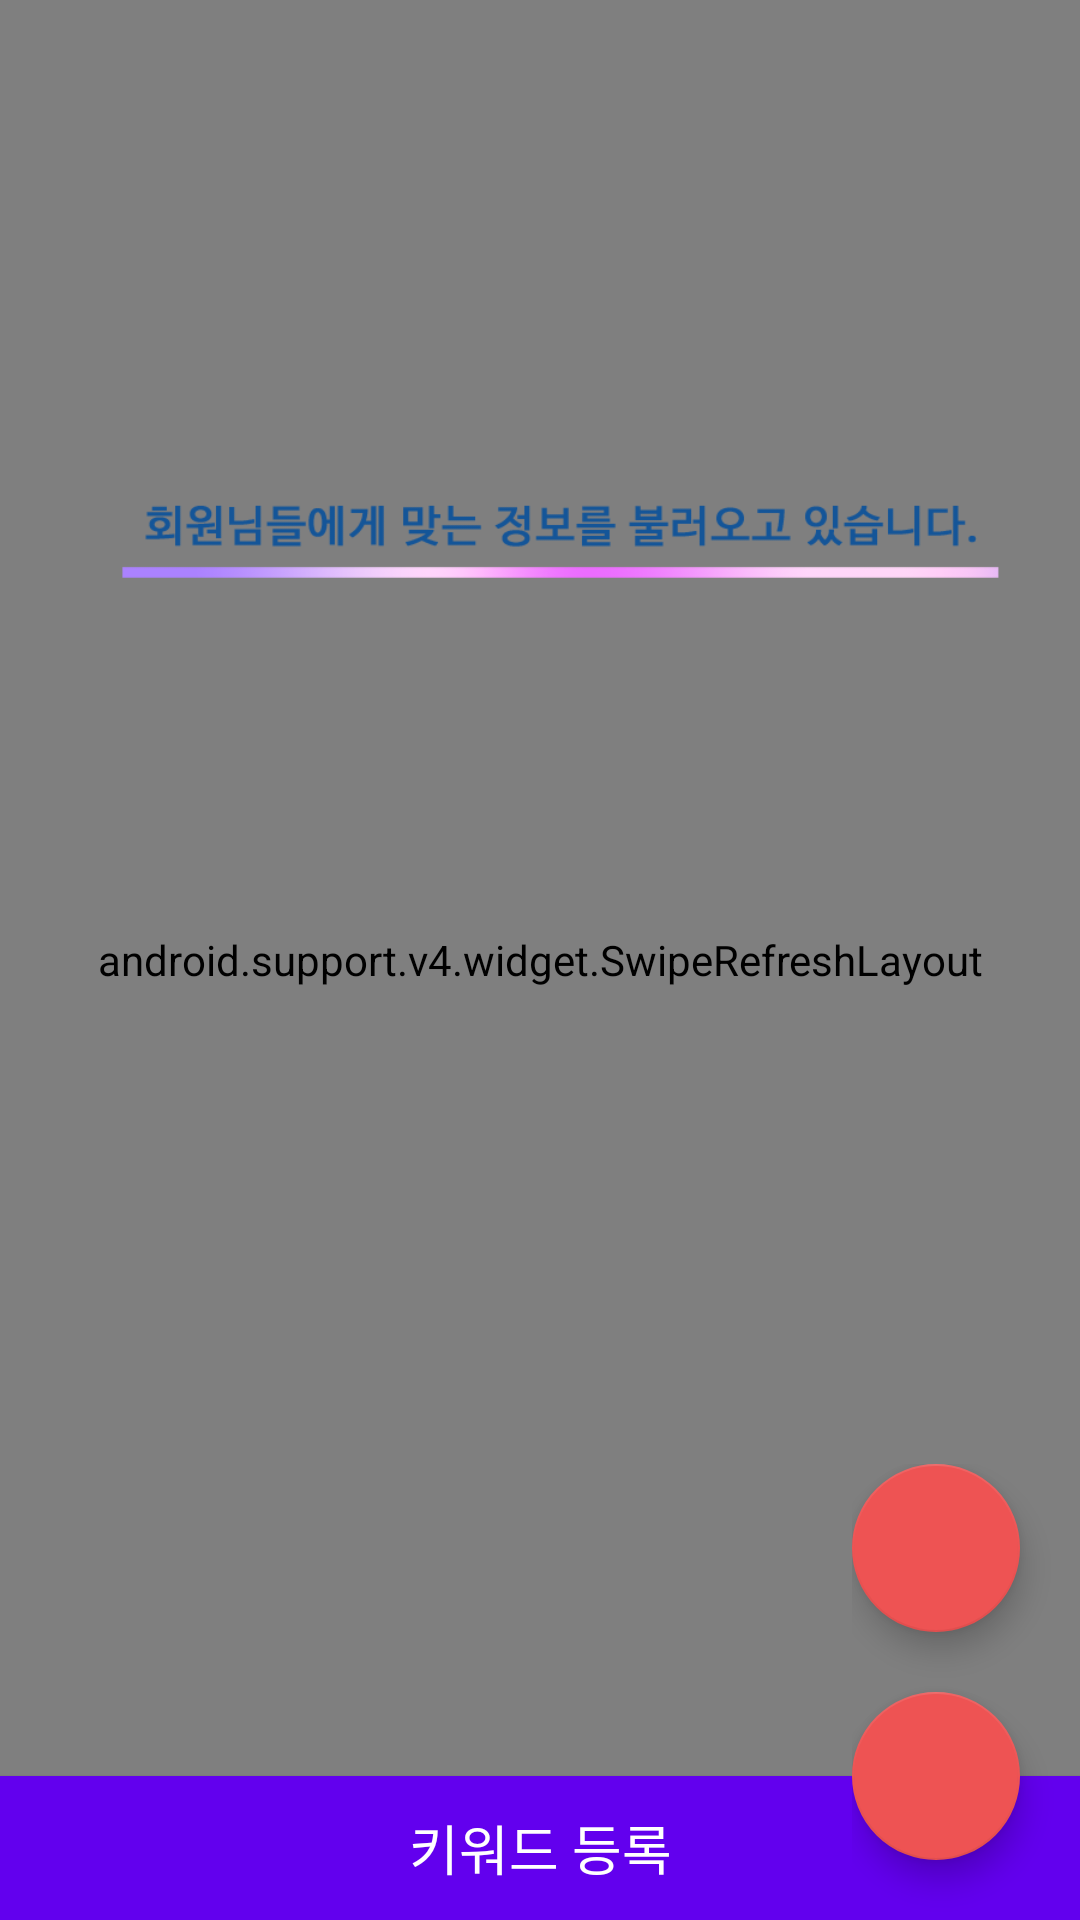

Layout XML and referenced resources for this Android screen:
<!-- AndroidManifest.xml: application theme AppTheme -->
<!-- res/layout/fragment_piclist.xml -->
<?xml version="1.0" encoding="utf-8"?>
<RelativeLayout xmlns:android="http://schemas.android.com/apk/res/android"
    xmlns:app="http://schemas.android.com/apk/res-auto"
    android:layout_width="match_parent"
    android:layout_height="match_parent"
    xmlns:fab="http://schemas.android.com/tools"
    android:orientation="vertical"
    android:background="#000000"

    >


    <android.support.v4.widget.SwipeRefreshLayout
        android:id="@+id/swipe_layout"
        android:layout_width="match_parent"
        android:layout_height="match_parent">


        <android.support.v7.widget.RecyclerView
            android:id="@+id/recyclerview"
            android:layout_width="match_parent"
            android:layout_height="match_parent"
            android:background="@color/background_material_light">

        </android.support.v7.widget.RecyclerView>

    </android.support.v4.widget.SwipeRefreshLayout>

    <FrameLayout
        android:layout_width="match_parent"
        android:layout_height="match_parent">

        <ImageView
            android:id="@+id/imageView6"
            android:layout_width="wrap_content"
            android:layout_height="wrap_content"
            android:src="@drawable/intro1"
            android:visibility="visible" />

        <Button
            android:id="@+id/button4"
            android:layout_width="match_parent"
            android:layout_height="wrap_content"
            android:layout_gravity="bottom|center"
            android:background="@color/colorPrimary"
            android:text="키워드 등록"
            android:textColor="@color/cardview_light_background"
            android:textSize="18sp" />
    </FrameLayout>

    <FrameLayout
        android:layout_width="match_parent"
        android:layout_height="match_parent">

        <LinearLayout
            android:layout_width="wrap_content"
            android:layout_height="wrap_content"
            android:layout_gravity="bottom|right"
            android:orientation="vertical">

            <android.support.design.widget.FloatingActionButton
                android:id="@+id/gototop"
                android:layout_width="match_parent"
                android:layout_height="wrap_content"
                android:layout_gravity="bottom|right"
                android:layout_marginBottom="20dp"
                android:layout_marginRight="20dp"
                android:layout_weight="1"
                android:clickable="true"
                android:src="@drawable/ic_vertical_align_top_fff_24dp" />

            <android.support.design.widget.FloatingActionButton
                android:id="@+id/sha"
                android:layout_width="match_parent"
                android:layout_height="wrap_content"
                android:layout_gravity="bottom|right"
                android:layout_marginBottom="20dp"
                android:layout_marginRight="20dp"
                android:layout_weight="1"
                android:clickable="true"
                android:src="@drawable/ic_textsms_black_24dp" />
        </LinearLayout>

    </FrameLayout>


</RelativeLayout>
<!-- resources referenced by this layout -->
<resources>
  <!-- drawable intro1: jpg bitmap (drawable-v24, 28038 bytes) -->
  <style name="AppTheme" parent="Theme.AppCompat.Light.DarkActionBar">
          
          <item name="colorPrimary">#DB6161</item>
          <item name="colorPrimaryDark">#61B8DB</item>
          <item name="colorAccent">#EE5353</item>
      </style>
  <!-- not gathered from this repository: default colours our renderer supplied (Android Studio template values) -->
  <color name="colorPrimary">#FF6200EE</color>
</resources>
